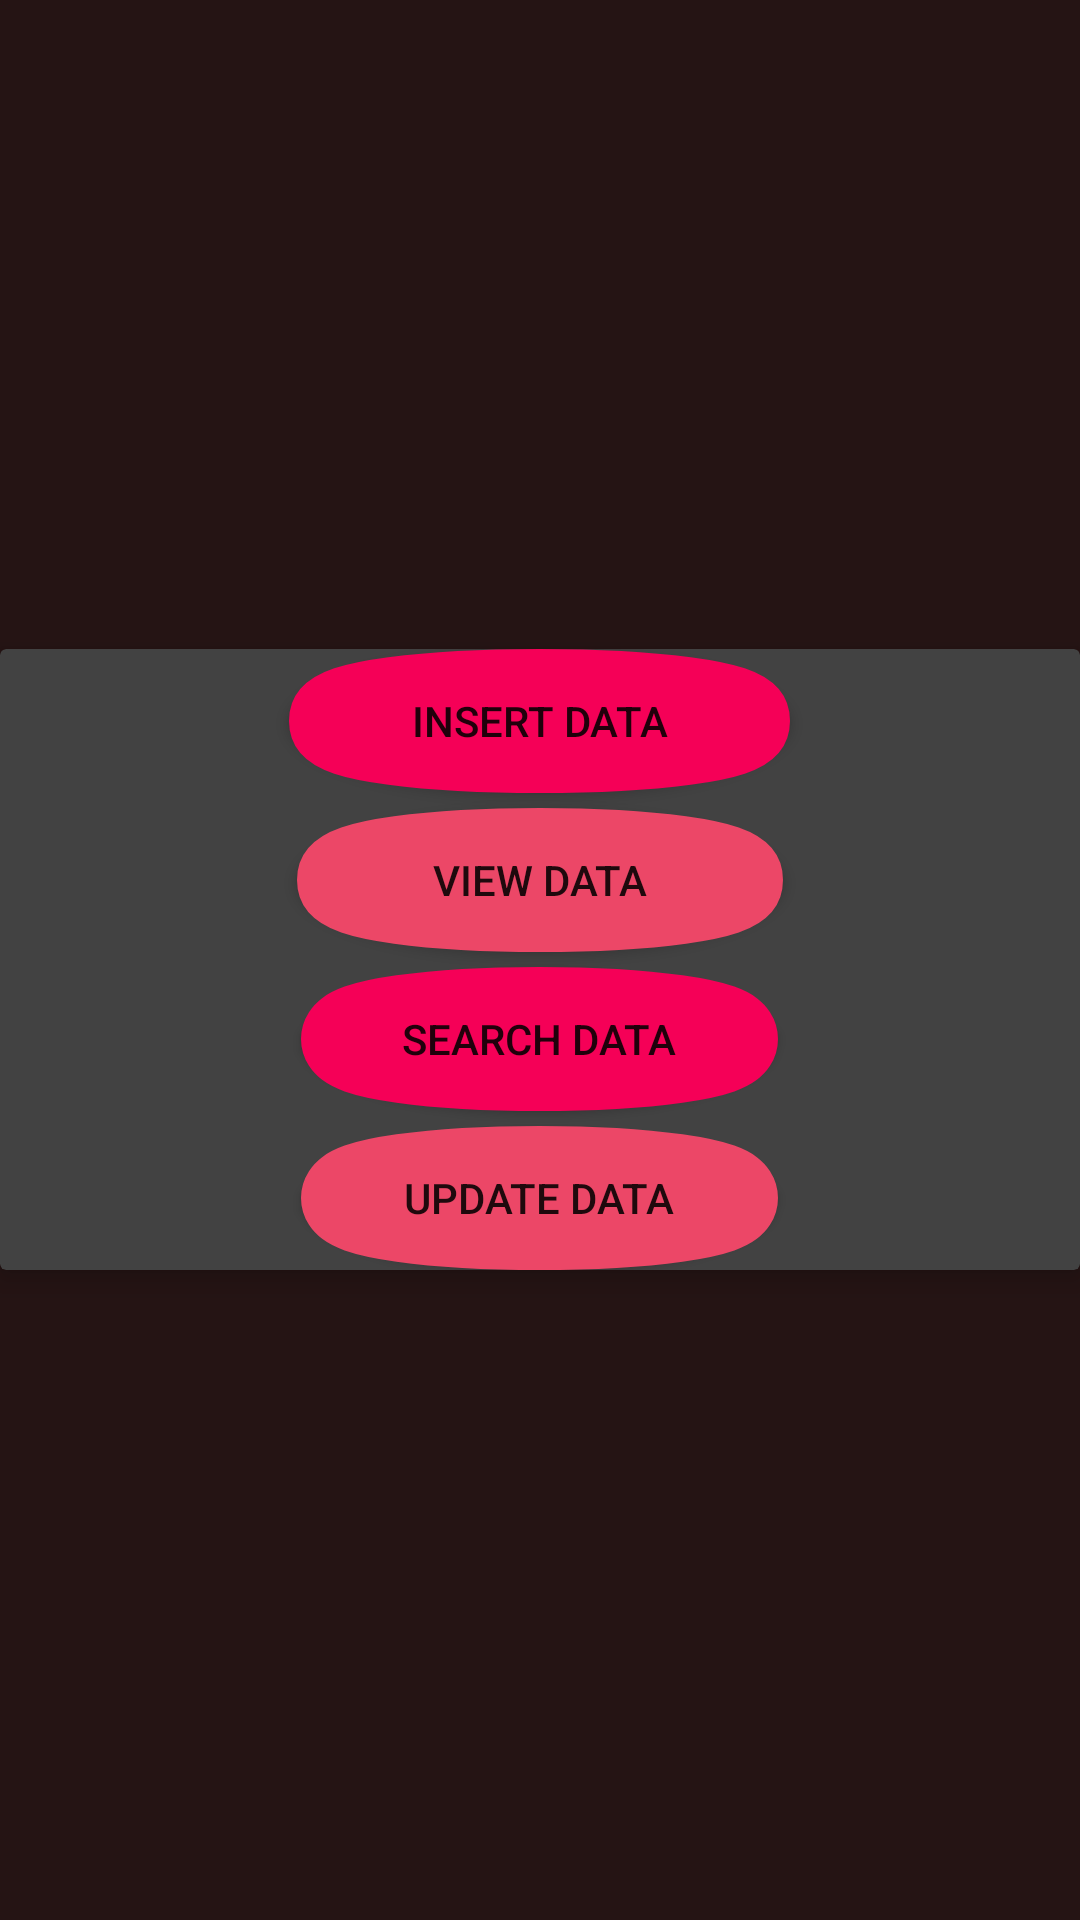

The Android layout XML behind this screen, and the referenced resources:
<!-- AndroidManifest.xml: application theme Theme.SqliteCRUDatabaseExample -->
<!-- res/layout/activity_main.xml -->
<?xml version="1.0" encoding="utf-8"?>
<LinearLayout xmlns:android="http://schemas.android.com/apk/res/android"
    xmlns:app="http://schemas.android.com/apk/res-auto"
    xmlns:tools="http://schemas.android.com/tools"
    android:layout_width="match_parent"
    android:layout_height="match_parent"
    android:orientation="vertical"
    android:background="#EB130101"
    android:gravity="center"
    tools:context=".MainActivity">


<androidx.cardview.widget.CardView
    android:layout_width="match_parent"
    android:layout_height="wrap_content"
    app:cardElevation="5dp"
    style="@style/CardView.Dark">
    <LinearLayout
        android:layout_width="match_parent"
        android:layout_height="wrap_content"
        android:gravity="center"
        android:orientation="vertical">
    <Button
        android:id="@+id/insert"
        android:layout_width="167dp"
        android:layout_height="wrap_content"
        android:background="@drawable/shape"
        android:text="Insert Data"
        android:layout_marginBottom="5dp"
        app:backgroundTint="#F50057"
        >

    </Button>

    <Button
        android:id="@+id/view"
        android:layout_width="162dp"
        android:layout_height="wrap_content"
        android:background="@drawable/shape"
        android:text="View Data"
        android:layout_marginBottom="5dp"
        app:backgroundTint="#EC4767">

    </Button>

        <Button
            android:id="@+id/search"
            android:layout_width="159dp"
            android:layout_height="wrap_content"
            android:layout_marginBottom="5dp"
            android:background="@drawable/shape"
            android:text="Search Data"
            app:backgroundTint="#F50057">

        </Button>

        <Button
        android:id="@+id/update"
        android:layout_width="159dp"
        android:layout_height="wrap_content"
        android:background="@drawable/shape"
        app:backgroundTint="#EC4767"
        android:text="Update Data">

    </Button>

    </LinearLayout>
</androidx.cardview.widget.CardView>

</LinearLayout>
<!-- resources referenced by this layout -->
<resources>
  <!-- drawable shape (drawable) -->
  <?xml version="1.0" encoding="utf-8"?>
  <shape xmlns:android="http://schemas.android.com/apk/res/android" android:shape="oval">
  <solid android:color="#F50057"/>
      <stroke android:color="@color/white" android:width="30dp"></stroke>
  </shape>
  <style name="Theme.SqliteCRUDatabaseExample" parent="Theme.MaterialComponents.DayNight.DarkActionBar">
          
          <item name="colorPrimary">@color/purple_500</item>
          <item name="colorPrimaryVariant">@color/purple_700</item>
          <item name="colorOnPrimary">@color/white</item>
          
          <item name="colorSecondary">@color/teal_200</item>
          <item name="colorSecondaryVariant">@color/teal_700</item>
          <item name="colorOnSecondary">@color/black</item>
          
          <item name="android:statusBarColor" tools:targetApi="l">?attr/colorPrimaryVariant</item>
          
      </style>
  <color name="white">#FFFFFFFF</color>
  <color name="purple_500">#FF6200EE</color>
  <color name="purple_700">#FF3700B3</color>
  <color name="teal_200">#1BED87</color>
  <color name="teal_700">#FF018786</color>
  <color name="black">#FF000000</color>
</resources>
